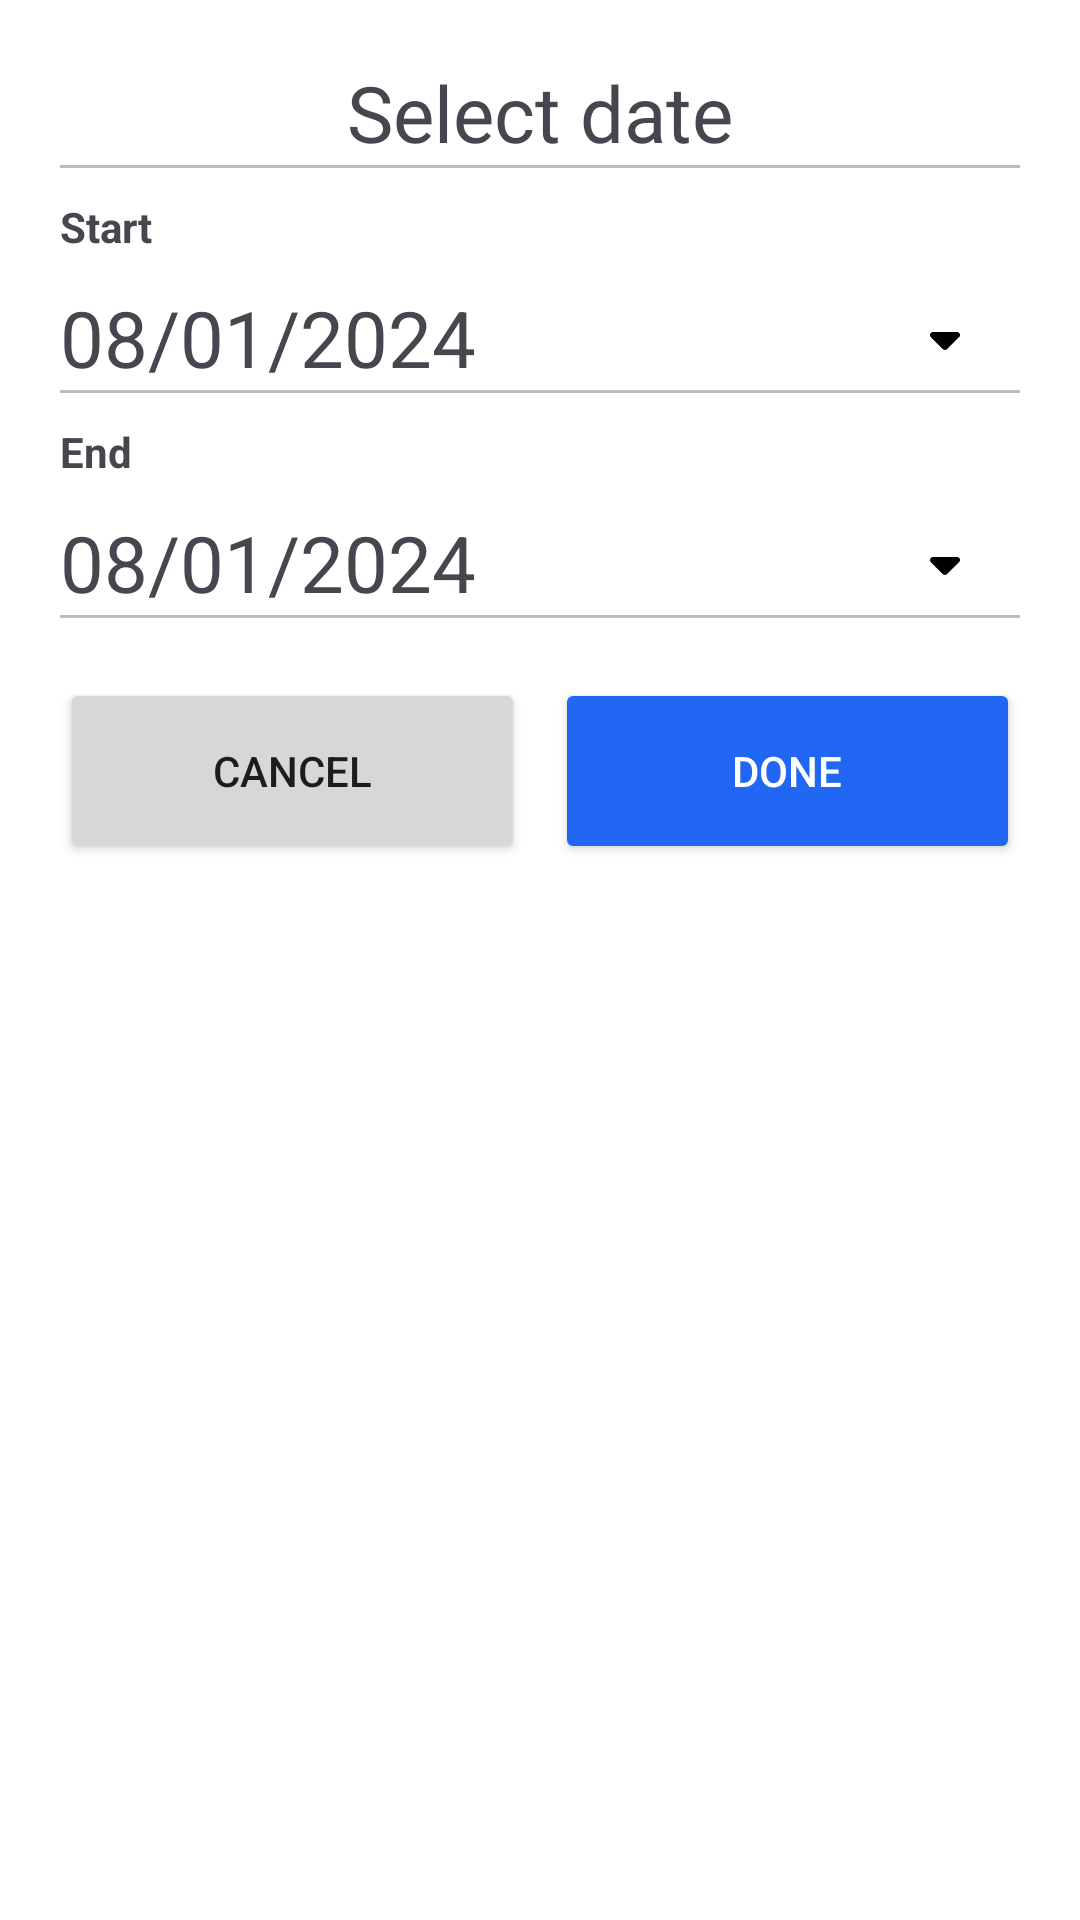

This screen was rendered from an Android layout file. Write that file and the resources it references.
<!-- AndroidManifest.xml: application theme Theme.FinancialManagerApp -->
<!-- res/layout/search_by_date_bottom_sheet_layout.xml -->
<?xml version="1.0" encoding="utf-8"?>
<LinearLayout xmlns:android="http://schemas.android.com/apk/res/android"
    xmlns:tools="http://schemas.android.com/tools"
    android:layout_width="match_parent"
    android:layout_height="wrap_content"
    android:orientation="vertical"
    android:padding="@dimen/m_20"
    android:background="@color/white"
    >

    <TextView
        android:layout_width="match_parent"
        android:layout_height="wrap_content"
        android:gravity="center"
        android:text="@string/select_date"
        android:fontFamily="@font/akaya_telivigala"
        android:textSize="@dimen/title_text_size"
        />
    <View
        android:layout_width="match_parent"
        android:layout_height="1dp"
        android:background="@color/gray"
        />
    
    <TextView
        android:layout_marginTop="@dimen/m_10"
        android:layout_width="match_parent"
        android:layout_height="wrap_content"
        android:text="@string/start"
        android:textStyle="bold"
        />
    <LinearLayout
        android:id="@+id/tv_start_container"
        android:layout_width="match_parent"
        android:layout_height="wrap_content"
        android:orientation="horizontal"
        android:layout_marginTop="@dimen/m_10"
        tools:ignore="UseCompoundDrawables">
        <TextView
            android:id="@+id/tv_start"
            android:layout_weight="1"
            android:layout_width="0dp"
            android:layout_height="wrap_content"
            android:layout_gravity="center"
            android:text="@string/_08_01_2024"
            android:textSize="@dimen/number_size"
            />
        <ImageView
            android:layout_width="wrap_content"
            android:layout_height="match_parent"
            android:src="@drawable/ic_caret_down"
            android:background="@color/white"
            android:paddingStart="20dp"
            android:paddingEnd="20dp"
            android:importantForAccessibility="no" />
    </LinearLayout>
    <View
        android:layout_width="match_parent"
        android:layout_height="1dp"
        android:background="@color/gray"
        />
    
    <TextView
        android:layout_marginTop="@dimen/m_10"
        android:layout_width="match_parent"
        android:layout_height="wrap_content"
        android:text="@string/end"
        android:textStyle="bold"
        />
    <LinearLayout
        android:id="@+id/tv_end_container"
        android:layout_width="match_parent"
        android:layout_height="wrap_content"
        android:orientation="horizontal"
        android:layout_marginTop="@dimen/m_10"
        tools:ignore="UseCompoundDrawables">
        <TextView
            android:id="@+id/tv_end"
            android:layout_weight="1"
            android:layout_width="0dp"
            android:layout_height="wrap_content"
            android:layout_gravity="center"
            android:text="@string/_08_01_2024"
            android:textSize="@dimen/number_size"
            />
        <ImageView
            android:layout_width="wrap_content"
            android:layout_height="match_parent"
            android:src="@drawable/ic_caret_down"
            android:background="@color/white"
            android:paddingStart="20dp"
            android:paddingEnd="20dp"
            android:importantForAccessibility="no" />
    </LinearLayout>
    <View
        android:layout_width="match_parent"
        android:layout_height="1dp"
        android:background="@color/gray"
        />
    
    <LinearLayout
        android:layout_marginTop="@dimen/m_20"
        android:layout_width="match_parent"
        android:layout_height="wrap_content">
        <androidx.appcompat.widget.AppCompatButton
            android:id="@+id/btn_cancel"
            android:layout_width="0dp"
            android:layout_height="62dp"
            android:layout_weight="1"
            android:layout_marginEnd="5dp"
            android:text="@string/cancel"
            />
        <androidx.appcompat.widget.AppCompatButton
            android:id="@+id/btn_done"
            android:layout_width="0dp"
            android:layout_height="62dp"
            android:layout_weight="1"
            android:layout_marginStart="5dp"
            android:text="@string/done"
            android:textColor="@color/white"
            android:backgroundTint="@color/primary"
            />
    </LinearLayout>
</LinearLayout>
<!-- resources referenced by this layout -->
<resources>
  <color name="gray">#807A7A7A</color>
  <color name="primary">#2167F3</color>
  <color name="white">#FFFFFFFF</color>
  <dimen name="m_10">10dp</dimen>
  <dimen name="m_20">20dp</dimen>
  <dimen name="number_size">26sp</dimen>
  <dimen name="title_text_size">26sp</dimen>
  <!-- drawable ic_caret_down (drawable) -->
  <vector android:height="16dp" android:viewportHeight="512"
      android:viewportWidth="320" android:width="10dp" xmlns:android="http://schemas.android.com/apk/res/android">
      <path android:fillColor="#FF000000" android:pathData="M137.4,374.6c12.5,12.5 32.8,12.5 45.3,0l128,-128c9.2,-9.2 11.9,-22.9 6.9,-34.9s-16.6,-19.8 -29.6,-19.8L32,192c-12.9,0 -24.6,7.8 -29.6,19.8s-2.2,25.7 6.9,34.9l128,128z"/>
  </vector>
  <string name="_08_01_2024">08/01/2024</string>
  <string name="cancel">cancel</string>
  <string name="done">done</string>
  <string name="end">End</string>
  <string name="select_date">Select date</string>
  <string name="start">Start</string>
  <style name="Theme.FinancialManagerApp" parent="Base.Theme.FinancialManagerApp" />
  <style name="Base.Theme.FinancialManagerApp" parent="Theme.Material3.DayNight.NoActionBar">
          
          
      </style>
</resources>
